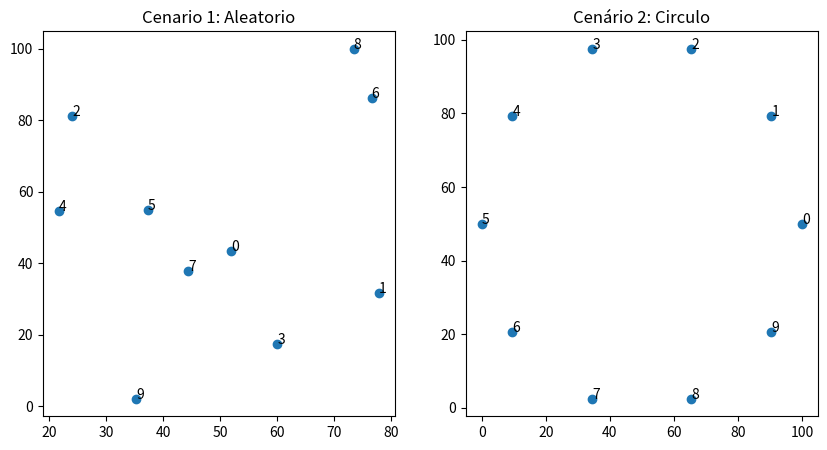

Write the Python code that produced this figure.
import numpy as np
import random
import matplotlib.pyplot as plt

def gerar_pontos_aleatorios (n_pontos, largura_max=100, altura_max=100):
    pontos = np.random.rand(n_pontos, 2)
    pontos [:, 0] *= largura_max
    pontos [:, 1] *= altura_max
    return pontos

def gerar_pontos_circulares (n_pontos, raio=50, centro_x=50, centro_y=50):
    pontos = []
    for i in range(n_pontos):
        angulo = (2 * np.pi * i) / n_pontos
        x = centro_x + raio * np.cos(angulo)
        y = centro_y + raio * np.sin(angulo)
        pontos.append((x,y))
    return np.array (pontos)
    
N_PONTOS = 10

pontos_aleatorios = gerar_pontos_aleatorios(N_PONTOS)

pontos_circulares = gerar_pontos_circulares(N_PONTOS)

plt.figure(figsize=(10, 5))

plt.subplot(1, 2, 1)
plt.title ("Cenario 1: Aleatorio")
plt.scatter(pontos_aleatorios[:, 0], pontos_aleatorios[:, 1])
for i, (x,y) in enumerate(pontos_aleatorios):
    plt.text(x, y, str(i))

plt.subplot(1, 2, 2)
plt.title("Cenário 2: Circulo")
plt.scatter(pontos_circulares[:, 0],pontos_circulares[:, 1])
for i, (x,y) in enumerate(pontos_circulares):
    plt.text(x, y, str(i))

plt.show

